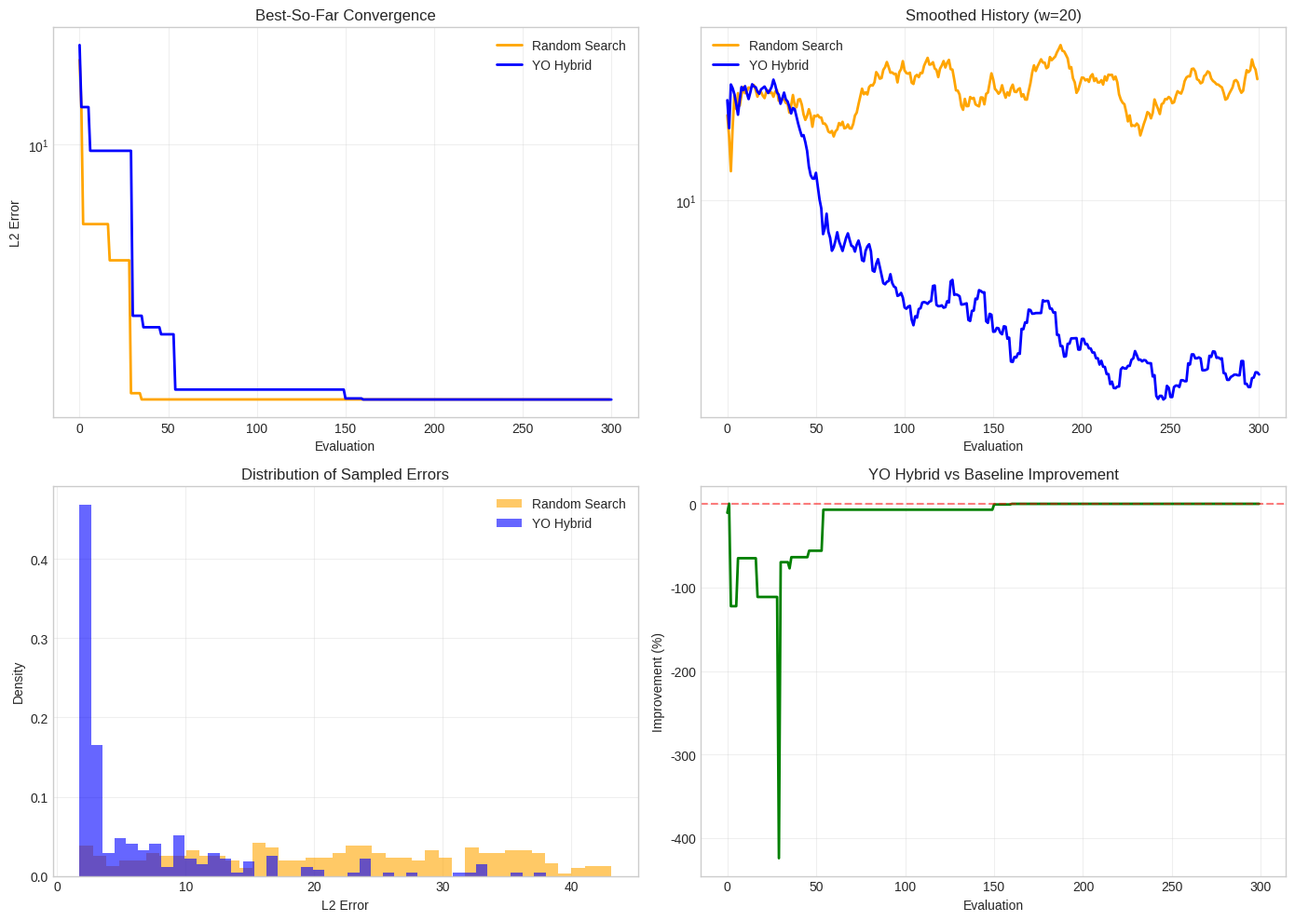
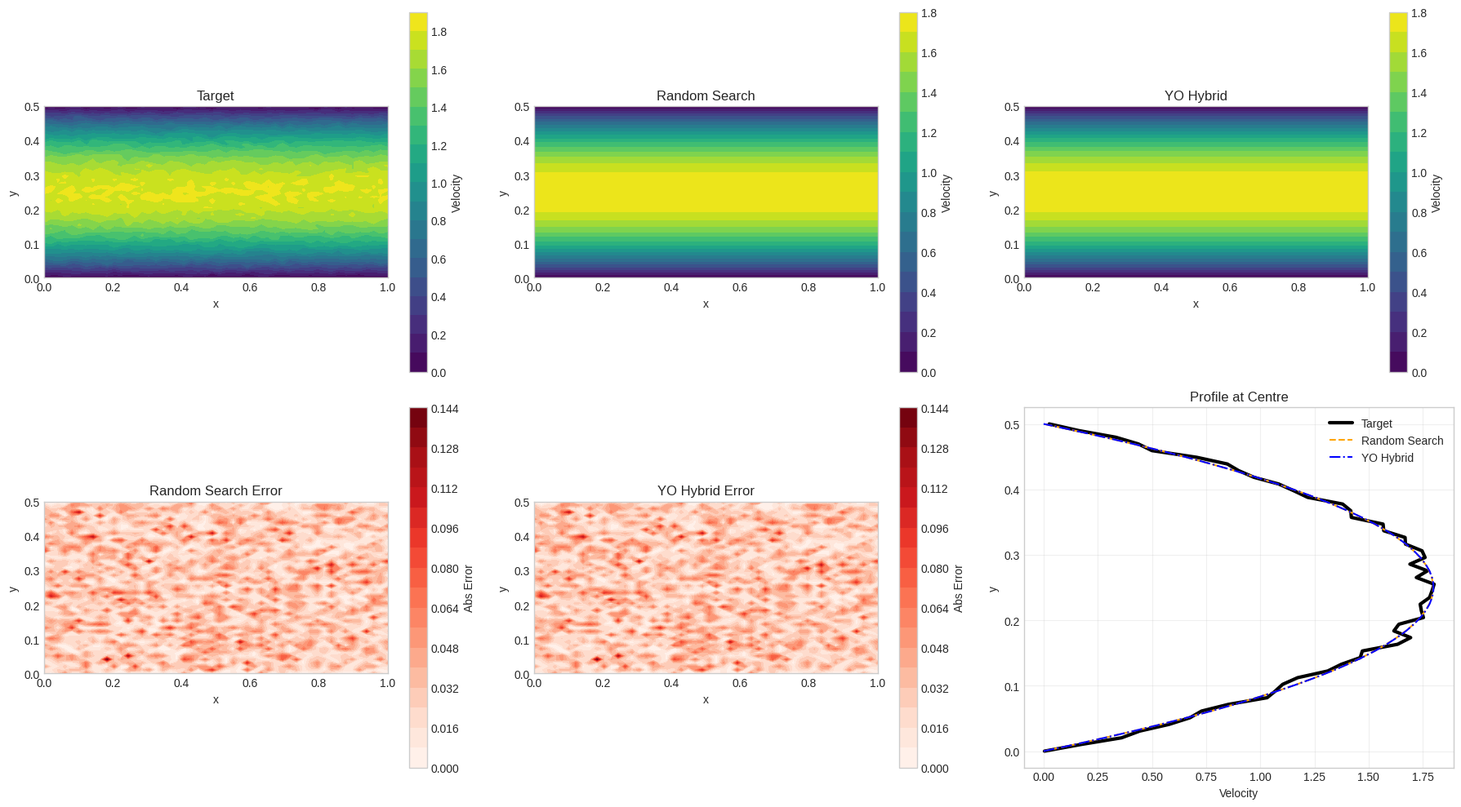

Python code for these plots, in order:
"""
benchmarks/poiseuille/run.py
============================
2D Poiseuille (laminar channel) flow optimisation.

Goal: recover physical parameters (viscosity, inlet velocity, time-step)
that best match a target velocity field generated with known "true" values.

Uses YO Hybrid Optimizer vs Random Search as baseline.

Usage
-----
    python benchmarks/poiseuille/run.py
"""

import time
from dataclasses import dataclass, field
from pathlib import Path
from typing import Callable, Dict, List, Optional, Tuple

import matplotlib.pyplot as plt
import numpy as np
import pandas as pd

plt.style.use("seaborn-v0_8-whitegrid")
np.random.seed(42)

print("2D Poiseuille Flow Optimisation — loading...")


# ---------------------------------------------------------------------------
# Simulator
# ---------------------------------------------------------------------------

class PoiseuilleFlowSimulator:
    """
    Analytical 2D Poiseuille flow.

    u(y) = (dP/dx) / (2*mu) * y * (H - y)
    where dP/dx = 12 * mu * U_avg / H^2
    """

    def __init__(self, nx=50, ny=50, length=1.0, height=0.5):
        self.nx, self.ny = nx, ny
        self.length, self.height = length, height
        self.x = np.linspace(0, length, nx)
        self.y = np.linspace(0, height, ny)
        self.dx = length / (nx - 1)
        self.dy = height / (ny - 1)
        self.X, self.Y = np.meshgrid(self.x, self.y)

    def simulate(self, viscosity: float, inlet_velocity: float, dt: float) -> np.ndarray:
        """Return velocity field (ny × nx)."""
        dp_dx = 12 * viscosity * inlet_velocity / self.height**2
        u = np.zeros((self.ny, self.nx))
        for i, yc in enumerate(self.y):
            u[i, :] = (dp_dx / (2 * viscosity)) * yc * (self.height - yc)
        return u * (1.0 - 0.1 * dt)

    def generate_target(
        self,
        viscosity=0.01,
        inlet_velocity=1.0,
        dt=0.01,
        noise=0.02,
    ) -> np.ndarray:
        target = self.simulate(viscosity, inlet_velocity, dt)
        if noise > 0:
            target += np.random.normal(0, noise * np.max(target), target.shape)
            target = np.maximum(target, 0)
        return target


# ---------------------------------------------------------------------------
# Error metrics
# ---------------------------------------------------------------------------

def l2_error(pred, target):
    return float(np.sqrt(np.sum((pred - target) ** 2)))

def rmse(pred, target):
    return float(np.sqrt(np.mean((pred - target) ** 2)))

def r2(pred, target):
    ss_res = np.sum((target - pred) ** 2)
    ss_tot = np.sum((target - np.mean(target)) ** 2)
    return 1.0 - ss_res / ss_tot if ss_tot else 0.0

def norm_error_pct(pred, target):
    mx = np.max(np.abs(target))
    return float(np.mean(np.abs(pred - target)) / mx * 100) if mx else 0.0


# ---------------------------------------------------------------------------
# Result dataclass
# ---------------------------------------------------------------------------

@dataclass
class OptimizationResult:
    best_value:       float
    best_params:      np.ndarray
    history:          List[float] = field(default_factory=list)
    best_history:     List[float] = field(default_factory=list)
    runtime:          float = 0.0
    evaluation_count: int = 0
    method_name:      str = "Unknown"
    r2_score:         float = 0.0
    rmse_val:         float = 0.0
    norm_error:       float = 0.0
    metadata:         Dict = field(default_factory=dict)


# ---------------------------------------------------------------------------
# YO Hybrid Optimizer
# ---------------------------------------------------------------------------

class YOHybridOptimizer:
    """YO Hybrid for Poiseuille parameter recovery (minimisation of L2 error)."""

    def __init__(
        self,
        objective_func: Callable,
        target_field: np.ndarray,
        bounds: List[Tuple[float, float]],
        param_names: List[str],
        n_chains: int = 3,
        burnin_ratio: float = 0.25,
        reheating_interval: int = 25,
        blacklist_tol: float = 0.05,
        initial_temp: float = 1.0,
        cooling_rate: float = 0.96,
        reheating_factor: float = 1.8,
        verbose: bool = True,
    ):
        self.objective_func    = objective_func
        self.target_field      = target_field
        self.bounds            = np.array(bounds)
        self.param_names       = param_names
        self.dim               = len(bounds)
        self.n_chains          = n_chains
        self.burnin_ratio      = burnin_ratio
        self.reheating_interval= reheating_interval
        self.blacklist_tol     = blacklist_tol
        self.initial_temp      = initial_temp
        self.cooling_rate      = cooling_rate
        self.reheating_factor  = reheating_factor
        self.verbose           = verbose

        self.blacklist:    list = []
        self.history:      List[float] = []
        self.best_history: List[float] = []
        self.best_value:   float = float("inf")
        self.best_params:  Optional[np.ndarray] = None
        self.best_field:   Optional[np.ndarray] = None
        self.evals_used:   int = 0
        self.chains:       list = []

    def _blacklisted(self, p):
        p_norm = (p - self.bounds[:, 0]) / (self.bounds[:, 1] - self.bounds[:, 0])
        for b in self.blacklist:
            b_norm = (b - self.bounds[:, 0]) / (self.bounds[:, 1] - self.bounds[:, 0])
            if np.linalg.norm(p_norm - b_norm) < self.blacklist_tol:
                return True
        return False

    def _clip(self, p):
        return np.clip(p, self.bounds[:, 0], self.bounds[:, 1])

    def _evaluate(self, p):
        field = self.objective_func(p)
        err   = l2_error(field, self.target_field)
        self.history.append(err)
        self.evals_used += 1
        if err < self.best_value:
            self.best_value  = err
            self.best_params = p.copy()
            self.best_field  = field.copy()
        self.best_history.append(self.best_value)
        return err, field

    def _mcmc_step(self, p, T, step_size):
        step = step_size * (self.bounds[:, 1] - self.bounds[:, 0]) * 0.1
        proposal = self._clip(p + np.random.normal(0, step))
        if self._blacklisted(proposal):
            cv, _ = self._evaluate(p)
            return p, cv
        cv, _ = self._evaluate(p)
        pv, _ = self._evaluate(proposal)
        delta  = pv - cv
        if np.random.random() < np.exp(-delta / (T + 1e-10)):
            return proposal, pv
        return p, cv

    def _greedy_step(self, p, n_nb, step_size):
        step = step_size * (self.bounds[:, 1] - self.bounds[:, 0]) * 0.05
        bp, bv = p, self._evaluate(p)[0]
        for _ in range(n_nb):
            nb = self._clip(bp + np.random.normal(0, step))
            if not self._blacklisted(nb):
                v, _ = self._evaluate(nb)
                if v < bv:
                    bp, bv = nb, v
        return bp, bv

    def _sa_step(self, p, T, step_size):
        step = step_size * T * (self.bounds[:, 1] - self.bounds[:, 0]) * 0.08
        proposal = self._clip(p + np.random.normal(0, step))
        if self._blacklisted(proposal):
            cv, _ = self._evaluate(p)
            return p, cv
        cv, _ = self._evaluate(p)
        pv, _ = self._evaluate(proposal)
        delta  = pv - cv
        if delta < 0 or np.random.random() < np.exp(-delta / (T + 1e-10)):
            return proposal, pv
        return p, cv

    def optimize(self, n_evaluations: int) -> OptimizationResult:
        t0 = time.time()
        if self.verbose:
            print("=" * 70)
            print(f"YO HYBRID — Poiseuille  params={self.param_names}  budget={n_evaluations}")
            print("=" * 70)

        # Init chains
        for _ in range(self.n_chains):
            p = np.array([np.random.uniform(lo, hi) for lo, hi in self.bounds])
            self.chains.append(p)
            self._evaluate(p)

        # Burnin
        burnin = int(n_evaluations * self.burnin_ratio)
        T      = self.initial_temp
        burnin_samples = []
        for i in range(burnin // self.n_chains):
            for ci in range(self.n_chains):
                self.chains[ci], err = self._mcmc_step(self.chains[ci], T, 1.0)
                burnin_samples.append((self.chains[ci].copy(), err))
            T *= self.cooling_rate
            if self.verbose and (i + 1) % 20 == 0:
                print(f"  Burnin iter {i+1}  best_L2={self.best_value:.6f}  T={T:.4f}")

        burnin_samples.sort(key=lambda s: s[1])
        self.chains = [s[0] for s in burnin_samples[: self.n_chains]]
        if self.verbose:
            print(f"\n  Burnin done. best_L2={self.best_value:.6f}\n")

        # Hybrid
        T, it = self.initial_temp, 0
        while self.evals_used < n_evaluations:
            it += 1
            for ci in range(self.n_chains):
                if self.evals_used >= n_evaluations:
                    break
                self.chains[ci], _ = self._mcmc_step(self.chains[ci], T * 0.6, 0.8)

            if self.evals_used < n_evaluations and it % 5 == 0:
                chain_errs = [self._evaluate(c)[0] for c in self.chains]
                best_ci    = int(np.argmin(chain_errs))
                n_nb = min(4, (n_evaluations - self.evals_used) // 3)
                if n_nb > 0:
                    self.chains[best_ci], _ = self._greedy_step(self.chains[best_ci], n_nb, 0.8)

            if it % self.reheating_interval == 0:
                T = min(self.initial_temp, T * self.reheating_factor)
                if self.verbose:
                    print(f"  Reheating iter={it}  T={T:.4f}")
            else:
                T *= self.cooling_rate

            for ci in range(self.n_chains):
                if self.evals_used >= n_evaluations:
                    break
                self.chains[ci], _ = self._sa_step(self.chains[ci], T, 0.8)

            if it % 20 == 0:
                chain_errs = [self._evaluate(c)[0] for c in self.chains]
                worst = int(np.argmax(chain_errs))
                self.blacklist.append(self.chains[worst].copy())
                self.chains[worst] = np.array([
                    np.random.uniform(lo, hi) for lo, hi in self.bounds
                ])

            if self.verbose and it % 15 == 0:
                params_str = ", ".join(
                    f"{self.param_names[j]}={self.best_params[j]:.4f}" for j in range(self.dim)
                )
                print(f"  iter={it}  evals={self.evals_used}/{n_evaluations}  best_L2={self.best_value:.6f}  [{params_str}]")

        runtime = time.time() - t0
        r2_val   = r2(self.best_field, self.target_field)
        rmse_val = rmse(self.best_field, self.target_field)
        ne       = norm_error_pct(self.best_field, self.target_field)

        if self.verbose:
            print(f"\n  Done. L2={self.best_value:.6f}  R²={r2_val:.6f}  RMSE={rmse_val:.6f}  time={runtime:.2f}s")
            for j, nm in enumerate(self.param_names):
                print(f"    {nm}: {self.best_params[j]:.6f}")

        return OptimizationResult(
            best_value=self.best_value,
            best_params=self.best_params,
            history=self.history,
            best_history=self.best_history,
            runtime=runtime,
            evaluation_count=self.evals_used,
            method_name="YO Hybrid",
            r2_score=r2_val,
            rmse_val=rmse_val,
            norm_error=ne,
            metadata={"n_chains": self.n_chains, "blacklist_size": len(self.blacklist)},
        )


# ---------------------------------------------------------------------------
# Random search baseline
# ---------------------------------------------------------------------------

def random_search(objective_func, target_field, bounds, param_names, n_evaluations, verbose=True):
    bounds_arr = np.array(bounds)
    best_v, best_p, best_f = float("inf"), None, None
    history, best_history = [], []
    t0 = time.time()

    for i in range(n_evaluations):
        p = np.random.uniform(bounds_arr[:, 0], bounds_arr[:, 1])
        field = objective_func(p)
        err   = l2_error(field, target_field)
        history.append(err)
        if err < best_v:
            best_v, best_p, best_f = err, p.copy(), field.copy()
        best_history.append(best_v)
        if verbose and (i + 1) % 50 == 0:
            print(f"  eval {i+1}/{n_evaluations}  best_L2={best_v:.6f}")

    runtime = time.time() - t0
    r2_val   = r2(best_f, target_field)
    rmse_val = rmse(best_f, target_field)
    ne       = norm_error_pct(best_f, target_field)

    if verbose:
        print(f"  Done. L2={best_v:.6f}  R²={r2_val:.6f}  time={runtime:.2f}s")

    return OptimizationResult(
        best_value=best_v, best_params=best_p, history=history,
        best_history=best_history, runtime=runtime, evaluation_count=n_evaluations,
        method_name="Random Search", r2_score=r2_val, rmse_val=rmse_val, norm_error=ne,
    )


# ---------------------------------------------------------------------------
# Visualisation
# ---------------------------------------------------------------------------

def plot_convergence(rs, yo, save="poiseuille_convergence.png"):
    fig, axes = plt.subplots(2, 2, figsize=(14, 10))

    ax = axes[0, 0]
    ax.plot(rs.best_history, label="Random Search", linewidth=2, color="orange")
    ax.plot(yo.best_history, label="YO Hybrid",    linewidth=2, color="blue")
    ax.set_yscale("log"); ax.set_title("Best-So-Far Convergence")
    ax.set_xlabel("Evaluation"); ax.set_ylabel("L2 Error"); ax.legend(); ax.grid(alpha=0.3)

    ax = axes[0, 1]
    w = 20
    ax.plot(pd.Series(rs.history).rolling(w, 1).mean(), label="Random Search", linewidth=2, color="orange")
    ax.plot(pd.Series(yo.history).rolling(w, 1).mean(), label="YO Hybrid",    linewidth=2, color="blue")
    ax.set_yscale("log"); ax.set_title(f"Smoothed History (w={w})")
    ax.set_xlabel("Evaluation"); ax.legend(); ax.grid(alpha=0.3)

    ax = axes[1, 0]
    ax.hist(rs.history, bins=40, alpha=0.6, label="Random Search", color="orange", density=True)
    ax.hist(yo.history, bins=40, alpha=0.6, label="YO Hybrid",    color="blue",   density=True)
    ax.set_xlabel("L2 Error"); ax.set_ylabel("Density")
    ax.set_title("Distribution of Sampled Errors"); ax.legend(); ax.grid(alpha=0.3)

    ax = axes[1, 1]
    n   = min(len(rs.best_history), len(yo.best_history))
    imp = (np.array(rs.best_history[:n]) - np.array(yo.best_history[:n])) / (np.array(rs.best_history[:n]) + 1e-10) * 100
    ax.plot(imp, linewidth=2, color="green"); ax.axhline(0, color="red", linestyle="--", alpha=0.5)
    ax.fill_between(range(n), 0, imp, where=imp > 0, alpha=0.3, color="green")
    ax.set_xlabel("Evaluation"); ax.set_ylabel("Improvement (%)")
    ax.set_title("YO Hybrid vs Baseline Improvement"); ax.grid(alpha=0.3)

    plt.tight_layout(); plt.savefig(save, dpi=150); plt.show(); print(f"Saved: {save}")


def plot_fields(sim, target, baseline_params, yo_params, save="poiseuille_fields.png"):
    baseline_field = sim.simulate(*baseline_params)
    yo_field       = sim.simulate(*yo_params)

    fig, axes = plt.subplots(2, 3, figsize=(18, 10))

    def _cf(ax, field, title):
        im = ax.contourf(sim.X, sim.Y, field, levels=20, cmap="viridis")
        ax.set_xlabel("x"); ax.set_ylabel("y"); ax.set_title(title)
        ax.set_aspect("equal"); plt.colorbar(im, ax=ax, label="Velocity")

    _cf(axes[0, 0], target,        "Target")
    _cf(axes[0, 1], baseline_field,"Random Search")
    _cf(axes[0, 2], yo_field,      "YO Hybrid")

    def _err(ax, pred, title):
        err = np.abs(target - pred)
        im  = ax.contourf(sim.X, sim.Y, err, levels=20, cmap="Reds")
        ax.set_xlabel("x"); ax.set_ylabel("y"); ax.set_title(title)
        ax.set_aspect("equal"); plt.colorbar(im, ax=ax, label="Abs Error")

    _err(axes[1, 0], baseline_field, "Random Search Error")
    _err(axes[1, 1], yo_field,       "YO Hybrid Error")

    ax = axes[1, 2]
    ci  = target.shape[1] // 2
    ax.plot(target[:, ci],        sim.y, label="Target",        color="black", linewidth=3)
    ax.plot(baseline_field[:, ci],sim.y, label="Random Search", color="orange", linestyle="--")
    ax.plot(yo_field[:, ci],      sim.y, label="YO Hybrid",     color="blue",   linestyle="-.")
    ax.set_xlabel("Velocity"); ax.set_ylabel("y"); ax.set_title("Profile at Centre")
    ax.legend(); ax.grid(alpha=0.3)

    plt.tight_layout(); plt.savefig(save, dpi=150); plt.show(); print(f"Saved: {save}")


# ---------------------------------------------------------------------------
# Main
# ---------------------------------------------------------------------------

def main():
    TARGET_VISCOSITY = 0.015
    TARGET_VELOCITY  = 1.2
    TARGET_DT        = 0.012
    N_EVALS          = 300
    GRID             = 50

    print("=" * 70)
    print(f"POISEUILLE FLOW BENCHMARK  grid={GRID}×{GRID}  budget={N_EVALS}")
    print(f"Target: viscosity={TARGET_VISCOSITY}  velocity={TARGET_VELOCITY}  dt={TARGET_DT}")
    print("=" * 70)

    sim    = PoiseuilleFlowSimulator(nx=GRID, ny=GRID)
    target = sim.generate_target(TARGET_VISCOSITY, TARGET_VELOCITY, TARGET_DT, noise=0.02)
    print(f"Target field: max_velocity={np.max(target):.4f}")

    bounds     = [(0.001, 0.05), (0.5, 2.0), (0.005, 0.02)]
    param_names= ["viscosity", "inlet_velocity", "dt"]
    objective  = lambda p: sim.simulate(*p)

    # Random Search
    print("\nRandom Search...")
    rs = random_search(objective, target, bounds, param_names, N_EVALS, verbose=True)

    # YO Hybrid
    print("\nYO Hybrid...")
    opt = YOHybridOptimizer(
        objective, target, bounds, param_names,
        n_chains=3, burnin_ratio=0.25, reheating_interval=25,
        blacklist_tol=0.05, initial_temp=1.0, cooling_rate=0.96,
        reheating_factor=1.8, verbose=True,
    )
    yo = opt.optimize(N_EVALS)

    # Summary table
    imp = (rs.best_value - yo.best_value) / rs.best_value * 100
    print("\n" + "=" * 70)
    print("RESULTS")
    print("=" * 70)
    df = pd.DataFrame(
        {
            "Metric":        ["L2 Error", "R²", "RMSE", "Norm Error %", "Runtime (s)"],
            "Random Search": [rs.best_value, rs.r2_score, rs.rmse_val, rs.norm_error, rs.runtime],
            "YO Hybrid":     [yo.best_value, yo.r2_score, yo.rmse_val, yo.norm_error, yo.runtime],
        }
    )
    print(df.to_string(index=False))
    print(f"\nImprovement: {imp:.2f}%")

    for j, nm in enumerate(param_names):
        tv = [TARGET_VISCOSITY, TARGET_VELOCITY, TARGET_DT][j]
        yv = yo.best_params[j]
        print(f"  {nm}: target={tv:.6f}  found={yv:.6f}  err={abs(yv-tv)/tv*100:.2f}%")

    df.to_csv("poiseuille_results.csv", index=False)
    print("Saved: poiseuille_results.csv")

    # Plots
    plot_convergence(rs, yo)
    plot_fields(sim, target, rs.best_params, yo.best_params)


if __name__ == "__main__":
    main()
